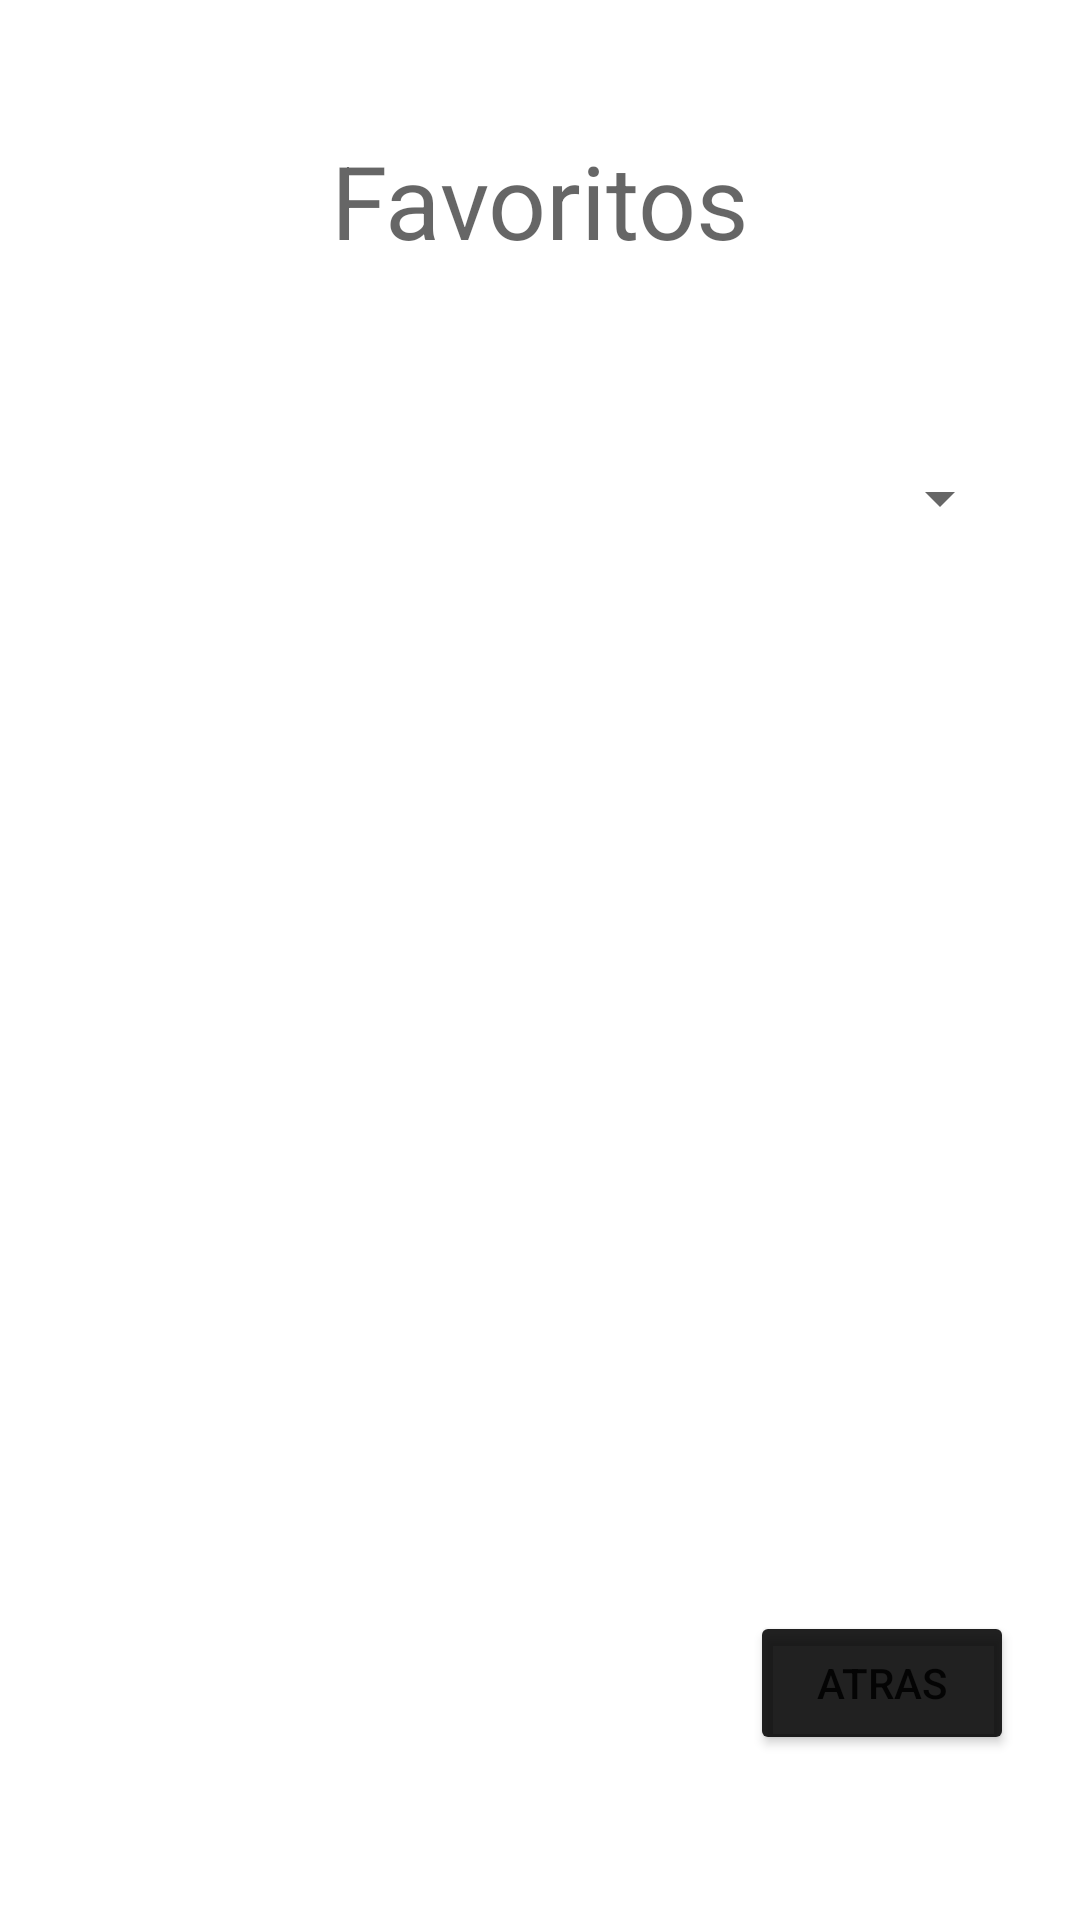

Produce the Android XML layout that renders to this screen, including the resource entries it uses.
<!-- AndroidManifest.xml: application theme Theme.RetoFinal -->
<!-- res/layout/activity_favoritos.xml -->
<?xml version="1.0" encoding="utf-8"?>
<androidx.constraintlayout.widget.ConstraintLayout xmlns:android="http://schemas.android.com/apk/res/android"
    xmlns:app="http://schemas.android.com/apk/res-auto"
    xmlns:tools="http://schemas.android.com/tools"
    android:layout_width="match_parent"
    android:layout_height="match_parent"
    tools:context=".favoritos">

    <TextView
        android:id="@+id/textView4"
        android:layout_width="222dp"
        android:layout_height="44dp"
        android:layout_marginTop="44dp"
        android:gravity="center"
        android:text="@string/titulofavoritos"
        android:textAppearance="@style/TextAppearance.AppCompat.Display1"
        app:layout_constraintEnd_toEndOf="parent"
        app:layout_constraintHorizontal_bias="0.497"
        app:layout_constraintStart_toStartOf="parent"
        app:layout_constraintTop_toTopOf="parent" />

    <Spinner
        android:id="@+id/spinner"
        android:layout_width="315dp"
        android:layout_height="36dp"
        android:layout_marginTop="60dp"
        app:layout_constraintEnd_toEndOf="parent"
        app:layout_constraintHorizontal_bias="0.495"
        app:layout_constraintStart_toStartOf="parent"
        app:layout_constraintTop_toBottomOf="@+id/textView4" />

    <ListView
        android:id="@+id/listview"
        android:layout_width="345dp"
        android:layout_height="289dp"
        android:layout_marginTop="44dp"
        app:layout_constraintEnd_toEndOf="parent"
        app:layout_constraintStart_toStartOf="parent"
        app:layout_constraintTop_toBottomOf="@+id/spinner" />

    <Button
        android:id="@+id/button3"
        android:layout_width="wrap_content"
        android:layout_height="wrap_content"
        android:layout_marginTop="20dp"
        android:onClick="atras"
        android:text="@string/btnAtras"
        app:backgroundTint="@color/material_on_background_emphasis_high_type"
        app:layout_constraintEnd_toEndOf="parent"
        app:layout_constraintHorizontal_bias="0.919"
        app:layout_constraintStart_toStartOf="parent"
        app:layout_constraintTop_toBottomOf="@+id/listview" />
</androidx.constraintlayout.widget.ConstraintLayout>
<!-- resources referenced by this layout -->
<resources>
  <string name="btnAtras">Atras</string>
  <string name="titulofavoritos">Favoritos</string>
  <style name="Theme.RetoFinal" parent="Theme.MaterialComponents.DayNight.DarkActionBar">
          
          <item name="colorPrimary">@color/purple_500</item>
          <item name="colorPrimaryVariant">@color/purple_700</item>
          <item name="colorOnPrimary">@color/white</item>
          
          <item name="colorSecondary">@color/teal_200</item>
          <item name="colorSecondaryVariant">@color/teal_700</item>
          <item name="colorOnSecondary">@color/black</item>
          
          <item name="android:statusBarColor" tools:targetApi="l">?attr/colorPrimaryVariant</item>
          
      </style>
  <!-- not gathered from this repository: default colours our renderer supplied (Android Studio template values) -->
  <color name="purple_500">#FF6200EE</color>
  <color name="purple_700">#FF3700B3</color>
  <color name="teal_200">#FF03DAC5</color>
  <color name="teal_700">#FF018786</color>
  <color name="black">#FF000000</color>
  <color name="white">#FFFFFFFF</color>
</resources>
